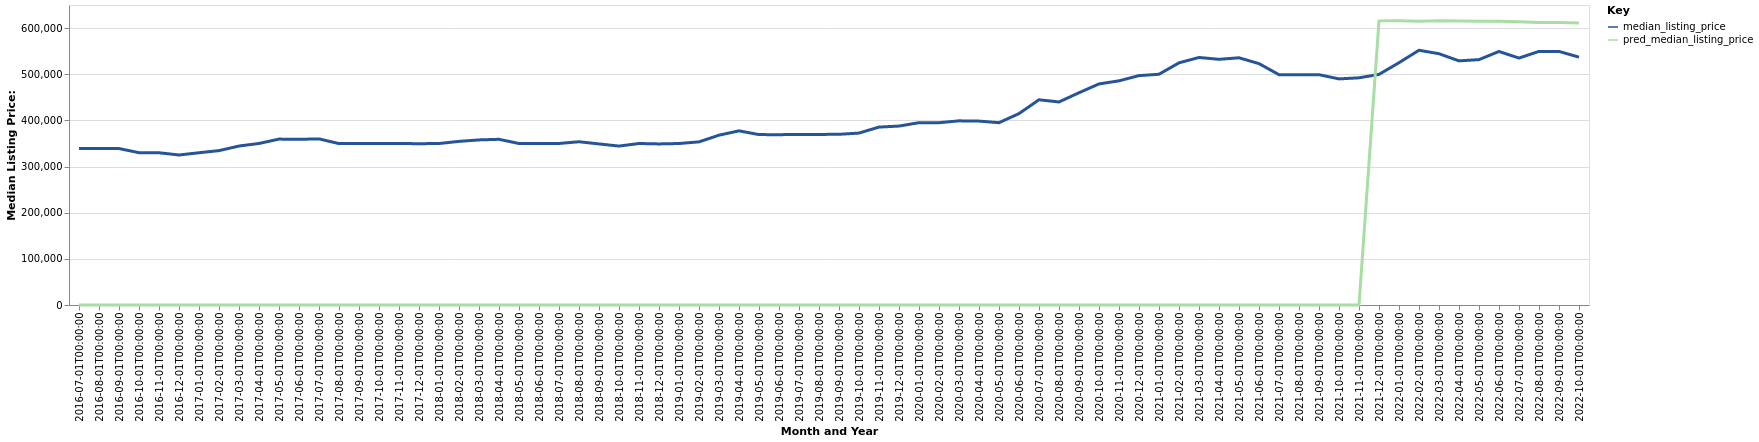

The file beside this chart, header and first rows:
date, time_idx, median_listing_price, thirty_year_interest_rate_five, month, county_name, active_listing_count, pred_median_listing_price, month_year
2016-07-01, 0, 339000, 3.72, 7, Torrington, CT, 2212, 0, Jul-2016
2016-08-01, 1, 339000, 3.73, 8, Torrington, CT, 2177, 0, Aug-2016
2016-09-01, 2, 339000, 3.66, 9, Torrington, CT, 2122, 0, Sep-2016
2016-10-01, 3, 330000, 3.64, 10, Torrington, CT, 2054, 0, Oct-2016
2016-11-01, 4, 329900, 3.66, 11, Torrington, CT, 1924, 0, Nov-2016
2016-12-01, 5, 325000, 3.48, 12, Torrington, CT, 1739, 0, Dec-2016
2017-01-01, 6, 329900, 3.45, 1, Torrington, CT, 1554, 0, Jan-2017
2017-02-01, 7, 334475, 3.5, 2, Torrington, CT, 1547, 0, Feb-2017
2017-03-01, 8, 344450, 3.52, 3, Torrington, CT, 1559, 0, Mar-2017
2017-04-01, 9, 350000, 4.03, 4, Torrington, CT, 1594, 0, Apr-2017
2017-05-01, 10, 359450, 4.32, 5, Torrington, CT, 1782, 0, May-2017
2017-06-01, 11, 359000, 4.2, 6, Torrington, CT, 1875, 0, Jun-2017
2017-07-01, 12, 359900, 4.19, 7, Torrington, CT, 1884, 0, Jul-2017
2017-08-01, 13, 349700, 4.3, 8, Torrington, CT, 1837, 0, Aug-2017
2017-09-01, 14, 350000, 4.1, 9, Torrington, CT, 1821, 0, Sep-2017
2017-10-01, 15, 349900, 4.05, 10, Torrington, CT, 1807, 0, Oct-2017
2017-11-01, 16, 349900, 3.94, 11, Torrington, CT, 1698, 0, Nov-2017
2017-12-01, 17, 349500, 4.03, 12, Torrington, CT, 1534, 0, Dec-2017
2018-01-01, 18, 349900, 3.93, 1, Torrington, CT, 1363, 0, Jan-2018
2018-02-01, 19, 354500, 3.83, 2, Torrington, CT, 1344, 0, Feb-2018
2018-03-01, 20, 357700, 3.94, 3, Torrington, CT, 1392, 0, Mar-2018
2018-04-01, 21, 359000, 3.95, 4, Torrington, CT, 1455, 0, Apr-2018
2018-05-01, 22, 349900, 3.99, 5, Torrington, CT, 1587, 0, May-2018
2018-06-01, 23, 349900, 4.15, 6, Torrington, CT, 1712, 0, Jun-2018
2018-07-01, 24, 350000, 4.4, 7, Torrington, CT, 1764, 0, Jul-2018
2018-08-01, 25, 353725, 4.46, 8, Torrington, CT, 1760, 0, Aug-2018
2018-09-01, 26, 349000, 4.58, 9, Torrington, CT, 1755, 0, Sep-2018
2018-10-01, 27, 344350, 4.66, 10, Torrington, CT, 1710, 0, Oct-2018
2018-11-01, 28, 349925, 4.62, 11, Torrington, CT, 1585, 0, Nov-2018
2018-12-01, 29, 349000, 4.54, 12, Torrington, CT, 1477, 0, Dec-2018
2019-01-01, 30, 349900, 4.6, 1, Torrington, CT, 1343, 0, Jan-2019
2019-02-01, 31, 353475, 4.72, 2, Torrington, CT, 1316, 0, Feb-2019
2019-03-01, 32, 367979, 4.9, 3, Torrington, CT, 1322, 0, Mar-2019
2019-04-01, 33, 377337, 4.94, 4, Torrington, CT, 1335, 0, Apr-2019
2019-05-01, 34, 369225, 4.75, 5, Torrington, CT, 1459, 0, May-2019
2019-06-01, 35, 369000, 4.51, 6, Torrington, CT, 1588, 0, Jun-2019
2019-07-01, 36, 369675, 4.41, 7, Torrington, CT, 1617, 0, Jul-2019
2019-08-01, 37, 369600, 4.41, 8, Torrington, CT, 1600, 0, Aug-2019
2019-09-01, 38, 369825, 4.2, 9, Torrington, CT, 1592, 0, Sep-2019
2019-10-01, 39, 372500, 4.14, 10, Torrington, CT, 1581, 0, Oct-2019
2019-11-01, 40, 385500, 3.84, 11, Torrington, CT, 1433, 0, Nov-2019
2019-12-01, 41, 387700, 3.81, 12, Torrington, CT, 1273, 0, Dec-2019
2020-01-01, 42, 395000, 3.75, 1, Torrington, CT, 1160, 0, Jan-2020
2020-02-01, 43, 395000, 3.73, 2, Torrington, CT, 1108, 0, Feb-2020
2020-03-01, 44, 399000, 3.78, 3, Torrington, CT, 1068, 0, Mar-2020
2020-04-01, 45, 398450, 3.75, 4, Torrington, CT, 1007, 0, Apr-2020
2020-05-01, 46, 395000, 3.74, 5, Torrington, CT, 919.0, 0, May-2020
2020-06-01, 47, 414725, 3.72, 6, Torrington, CT, 869.0, 0, Jun-2020
2020-07-01, 48, 444675, 3.49, 7, Torrington, CT, 879.0, 0, Jul-2020
2020-08-01, 49, 439900, 3.65, 8, Torrington, CT, 874.0, 0, Aug-2020
2020-09-01, 50, 459900, 3.33, 9, Torrington, CT, 883.0, 0, Sep-2020
2020-10-01, 51, 479000, 3.28, 10, Torrington, CT, 885.0, 0, Oct-2020
2020-11-01, 52, 485700, 3.21, 11, Torrington, CT, 757.0, 0, Nov-2020
2020-12-01, 53, 497000, 3.07, 12, Torrington, CT, 661.0, 0, Dec-2020
2021-01-01, 54, 499950, 2.99, 1, Torrington, CT, 567.0, 0, Jan-2021
2021-02-01, 55, 524700, 2.93, 2, Torrington, CT, 477.0, 0, Feb-2021
2021-03-01, 56, 536313, 2.88, 3, Torrington, CT, 458.0, 0, Mar-2021
2021-04-01, 57, 532313, 2.84, 4, Torrington, CT, 475.0, 0, Apr-2021
2021-05-01, 58, 535625, 2.71, 5, Torrington, CT, 507.0, 0, May-2021
2021-06-01, 59, 522975, 2.79, 6, Torrington, CT, 576.0, 0, Jun-2021
... 16 more rows
